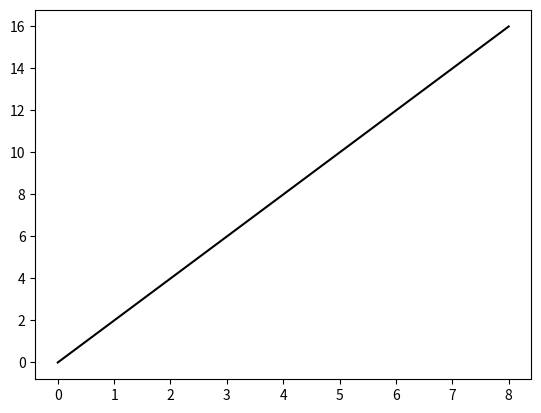
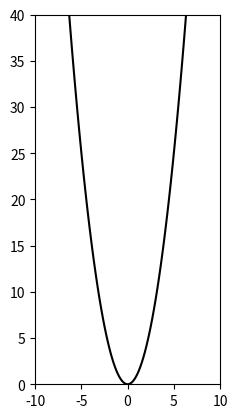

The matplotlib source for these figures, in order:
import pandas as pd
import numpy as np

old_seat=np.arange(1, 29)

np.random.seed(20240729)

# 1~28 숫자 중에서 중복 없이 28개 숫자를 뽑는 방법
new_seat=np.random.choice(old_seat, 28, replace=False)

result=pd.DataFrame(
    {"old_seat": old_seat,
     "new_seat" : new_seat}
)

pd.DataFrame.to_csv(result, "result.csv")

result.to_csv("result.csv")



#y=2x 그래프 그리기
#점을 직선으로 이어서 표현
import matplotlib.pyplot as plt
x = np.linspace(0, 8, 2)
y = 2*x
#plt.scatter(x, y, s=3)
plt.plot(x,y, color="black")
plt.show()
plt.clf()

# y= x^2 을 점 3개 사용해서 그리기
import matplotlib.pyplot as plt
x = np.linspace(-8, 8, 100)
y = x**2
#plt.scatter(x, y, s=3)
plt.plot(x,y, color="black")

# x, y 축 범위 설정
plt.xlim(-10, 10)
plt.ylim(0, 40)
# 비율 맞추기
#plt.axis('equal')은 xlim, ylim과 같이 사용 x
plt.gca().set_aspect('equal', adjustable='box')


plt.show()
plt.clf()


# p57 신뢰구간 구하기
from scipy.stats import norm
import numpy as np

x=np.array([79.1, 68.8, 62.0, 74.4, 71.0, 60.6, 98.5, 86.4, 73.0, 40.8, 61.2, 68.7, 61.6, 67.7, 61.7, 66.8])
x.mean()
len(x)

z_005=norm.ppf(0.95, loc=0, scale=1)
z_005
x.mean() + z_005 * 6/ np.sqrt(16)
x.mean() - z_005 * 6/ np.sqrt(16)

#몬테카를로 적분을 사용해서 계산
#모든 확률변수에 먹힘
# 데이터로부터 E[X^2] 구하기
x=norm.rvs(loc=3, scale=5, size=10000)

np.mean(x**2) 
#sum(x**2) / (len(x) -1)

np.mean((x-x**2) / (2*x))

# 
np.random.seed(20240729)
x=norm.rvs(loc=3, scale=5, size=100000)
x_bar = x.mean()  

s_2=sum((x-x_bar)**2) / (100000-1)
s_2


#np.var(x) 사용하면 안됨 주의! # n으로 나눈 값
np.var(x, ddof=1) #n-1로 나눈 값 (표본 분산)



# n-1 vs. n
x=norm.rvs(loc=3, scale=5, size=30)
np.var(x)
np.var(x, ddof=1)
